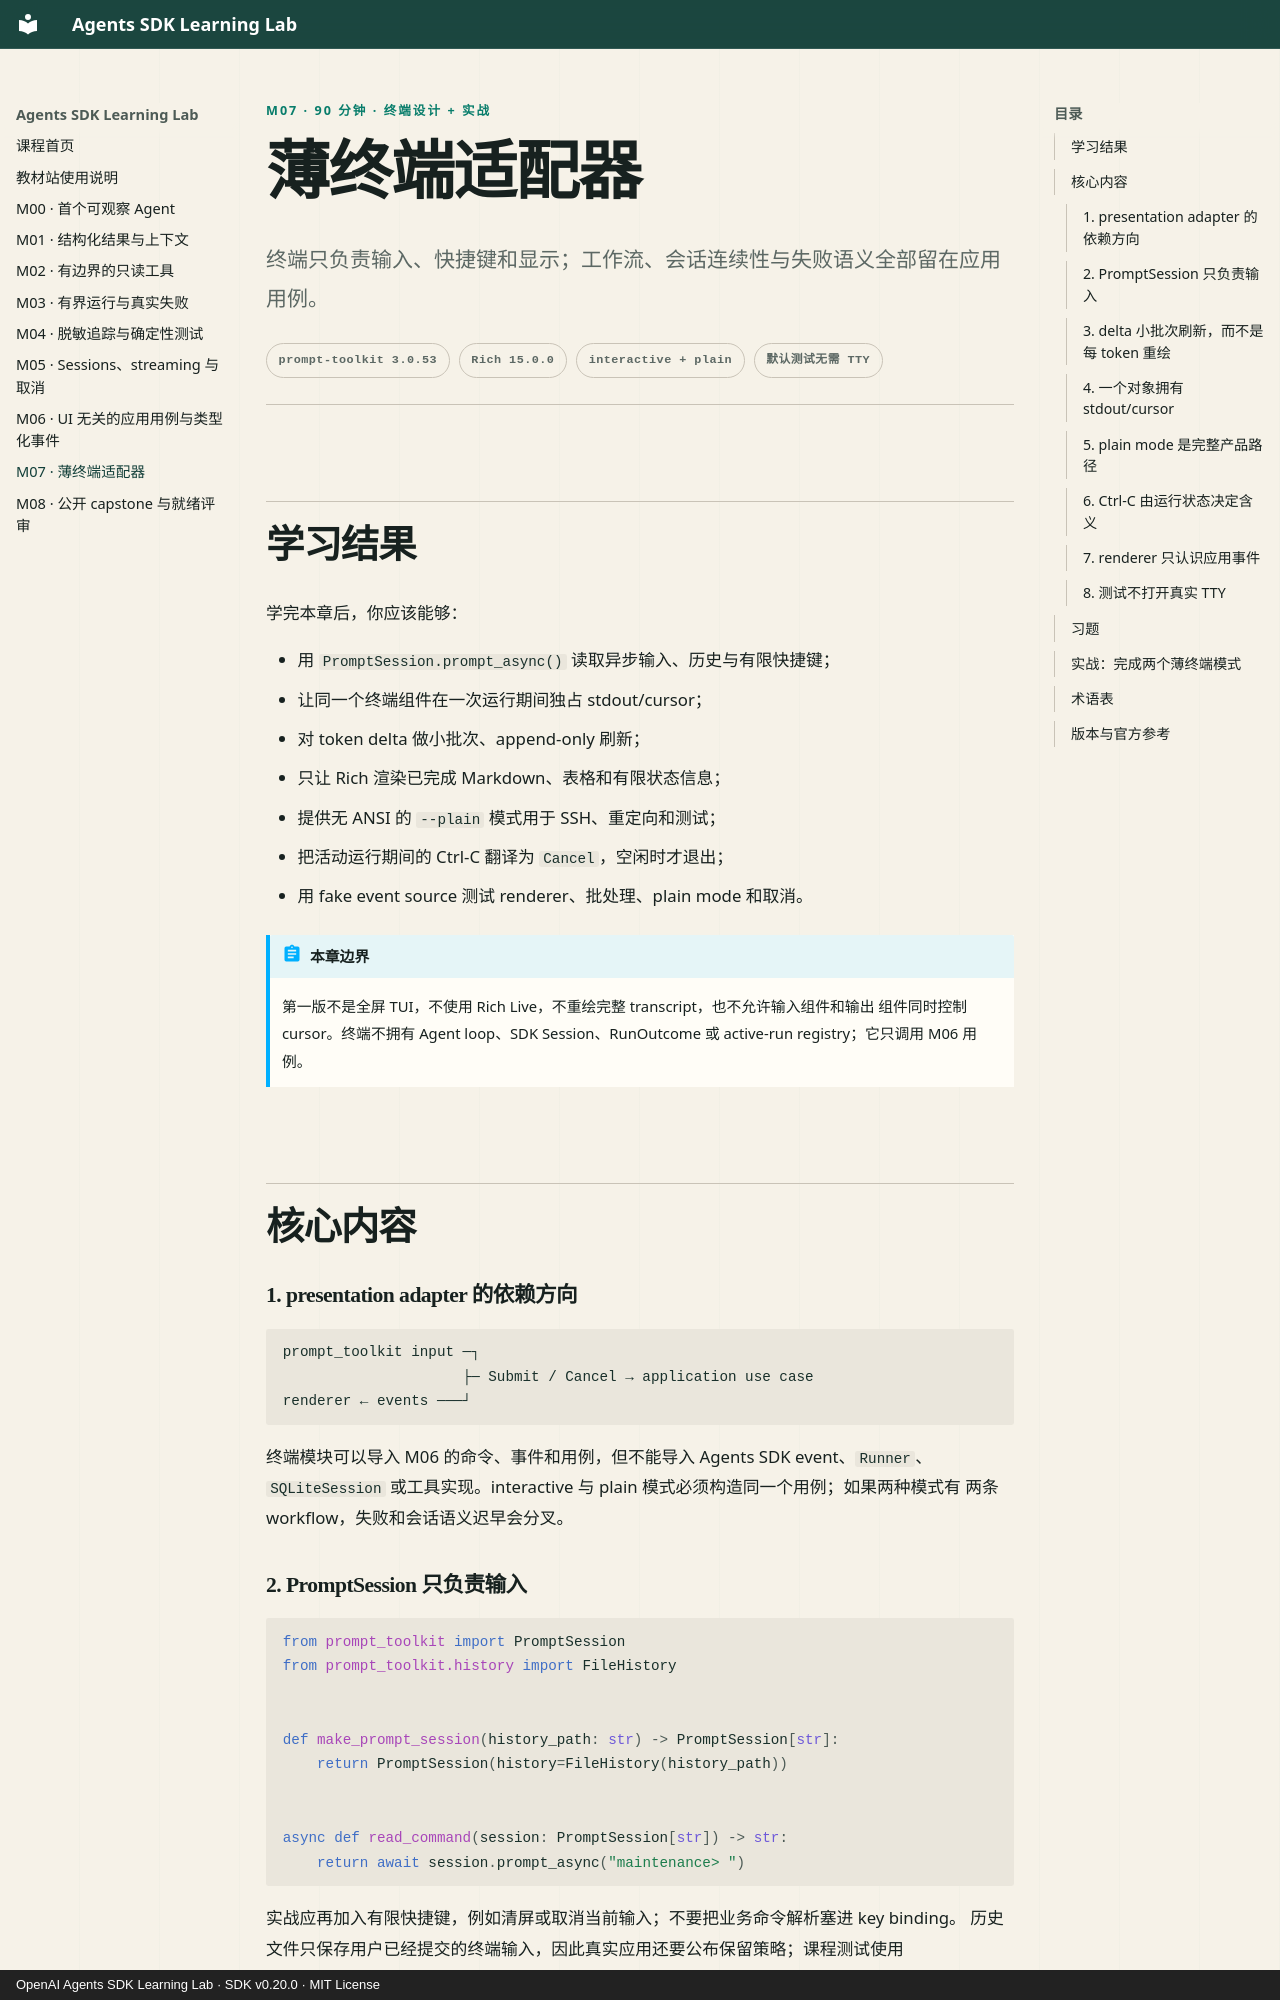

repository: M1racleShih/openai-agents-sdk-learning-lab · page: lessons/m07-thin-terminal-adapter/index.html · generator: mkdocs · copyright: OpenAI Agents SDK Learning Lab · SDK v0.20.0 · MIT License

---
title: M07 · 薄终端适配器
description: 用 prompt-toolkit 处理输入、用单一输出所有者增量显示回答，并提供无 ANSI 的 plain mode。
---

<p class="lesson-kicker">M07 · 90 分钟 · 终端设计 + 实战</p>

# 薄终端适配器

<p class="lesson-deck">终端只负责输入、快捷键和显示；工作流、会话连续性与失败语义全部留在应用用例。</p>

<div class="lesson-meta" aria-label="课程信息">
  <span>prompt-toolkit 3.0.53</span>
  <span>Rich 15.0.0</span>
  <span>interactive + plain</span>
  <span>默认测试无需 TTY</span>
</div>

## 学习结果

学完本章后，你应该能够：

- 用 `PromptSession.prompt_async()` 读取异步输入、历史与有限快捷键；
- 让同一个终端组件在一次运行期间独占 stdout/cursor；
- 对 token delta 做小批次、append-only 刷新；
- 只让 Rich 渲染已完成 Markdown、表格和有限状态信息；
- 提供无 ANSI 的 `--plain` 模式用于 SSH、重定向和测试；
- 把活动运行期间的 Ctrl-C 翻译为 `Cancel`，空闲时才退出；
- 用 fake event source 测试 renderer、批处理、plain mode 和取消。

!!! abstract "本章边界"

    第一版不是全屏 TUI，不使用 Rich Live，不重绘完整 transcript，也不允许输入组件和输出
    组件同时控制 cursor。终端不拥有 Agent loop、SDK Session、RunOutcome 或 active-run
    registry；它只调用 M06 用例。

## 核心内容

### 1. presentation adapter 的依赖方向

```text
prompt_toolkit input ─┐
                     ├─ Submit / Cancel → application use case
renderer ← events ───┘
```

终端模块可以导入 M06 的命令、事件和用例，但不能导入 Agents SDK event、`Runner`、
`SQLiteSession` 或工具实现。interactive 与 plain 模式必须构造同一个用例；如果两种模式有
两条 workflow，失败和会话语义迟早会分叉。
